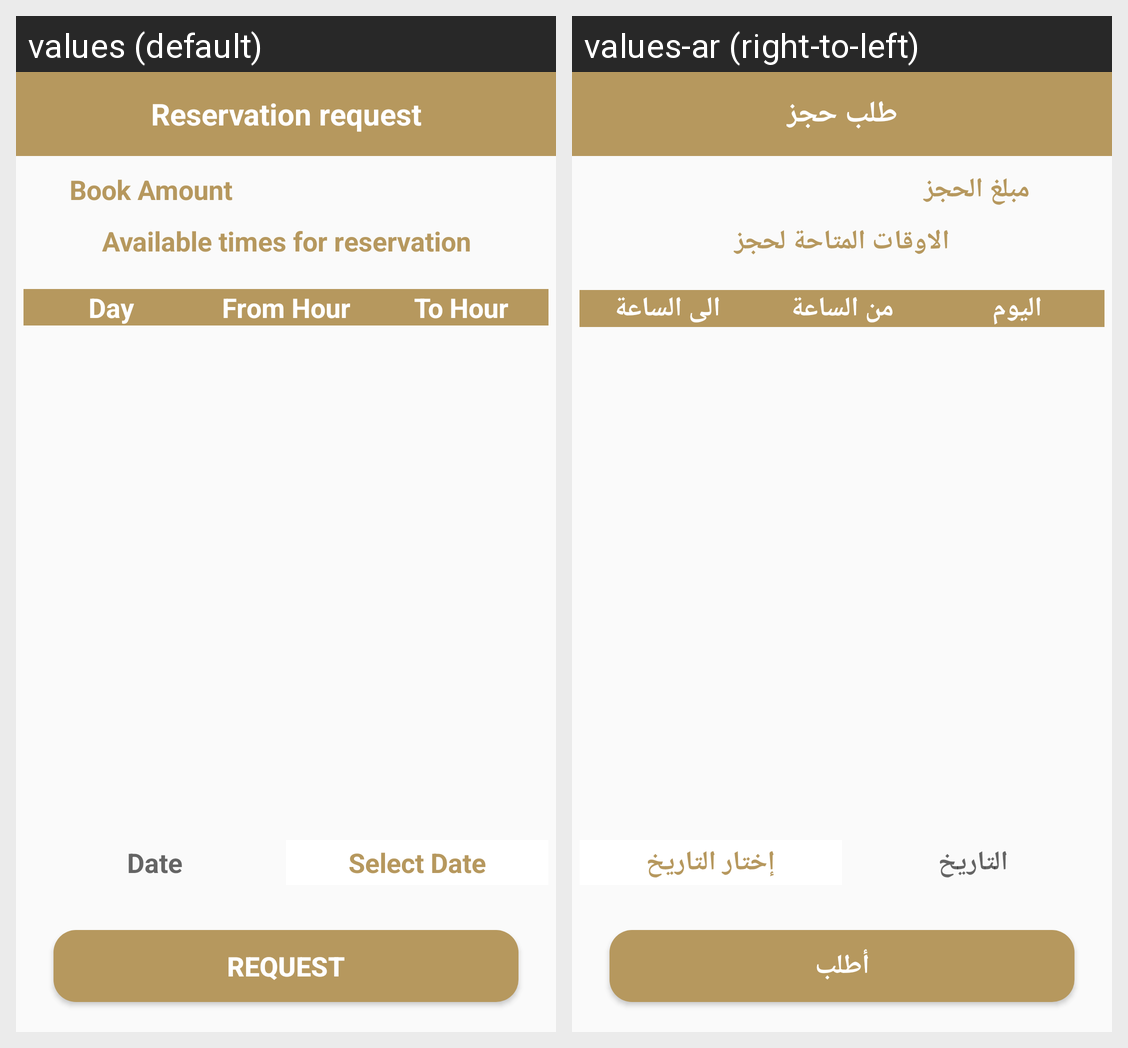

The same Android screen rendered under two of its app's locales, left to right. List the strings drawn on it with the default value and each locale's translation.
Android screen res/layout/activity_details_reservation.xml rendered under 2 locales, left to right: values (default), values-ar (right-to-left). Device: Nexus 5 (rendered at 1080×1920; each locale shown at half size, 540×960, under a caption strip naming it); theme AppTheme.NoActionBar.
Strings drawn on this screen, with the default value and each locale's value (text and hints the layout hard-codes, and strings that could not be matched under every locale, appear in the picture but are not listed):

detailReservation_tv_title
  values: Reservation request
  values-ar: طلب حجز

detailReservation_tv_book_amount
  values: Book Amount
  values-ar: مبلغ الحجز

detailReservation_tv_avail_time
  values: Available times for reservation
  values-ar: الاوقات المتاحة لحجز

detailReservation_tv_day
  values: Day
  values-ar: اليوم

detailReservation_tv_fhours
  values: From Hour
  values-ar: من الساعة

detailReservation_tv_thours
  values: To Hour
  values-ar: الى الساعة

detailReservation_tv_date
  values: Date
  values-ar: التاريخ

detailReservation_tv_selectdate
  values: Select Date
  values-ar: إختار التاريخ

detailReservation_bu_req
  values: Request
  values-ar: أطلب
